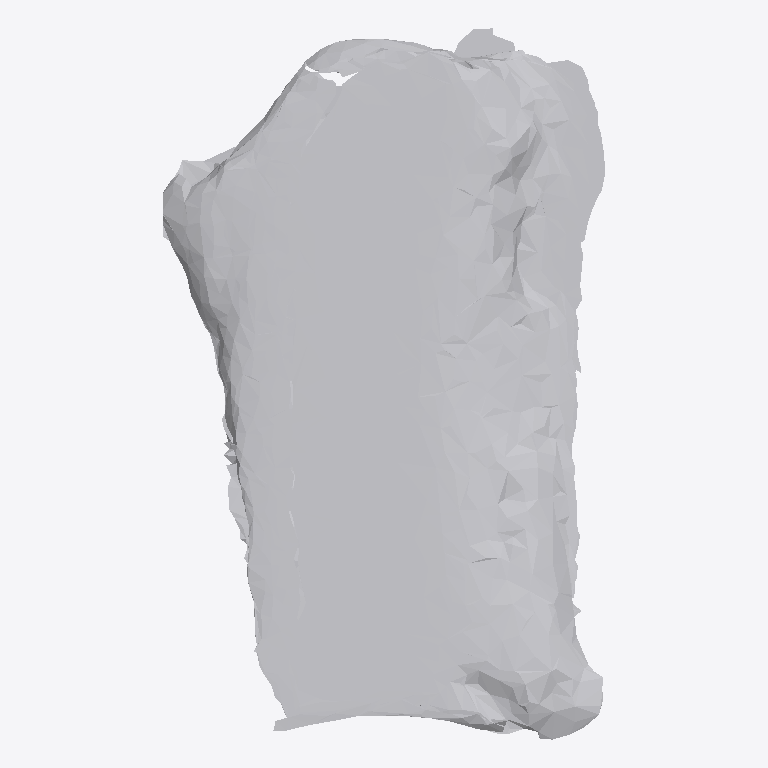
Plan cut of the same IFC building model at storey 'Ground Floor' (level 0.00 m, cut at 1.40 m), seen from above with north up, elements coloured by IFC class: 1 other element (light grey). No cut surface shows.
Extent 0.444 m × 0.714 m × 0.057 m (x, y, z). Storeys (1): Ground Floor at 0.00 m. Elements (1): 1 IfcFurniture.

HEADER;
FILE_DESCRIPTION(('ViewDefinition [CoordinationView]'),'2;1');
FILE_NAME('','2026-07-12T07:16:10',(''),(''),'IfcOpenShell 0.8.0','IfcOpenShell 0.8.0','');
FILE_SCHEMA(('IFC4'));
ENDSEC;
DATA;
#17=IFCPROJECT('2vYwXAwRn5fefzIef2uG$G',#5,'Office Project',$,$,$,$,(#15),#10);
#20=IFCSITE('2Ve0AVPprFNPq9LSVcfXAo',#5,'Site',$,$,#19,$,$,.ELEMENT.,$,$,$,$,$);
#22=IFCBUILDING('2YFw0ksRP6Owzz$DvzEpNh',#5,'Building',$,$,#21,$,$,.ELEMENT.,$,$,$);
#24=IFCBUILDINGSTOREY('0H05$0CznAceLgnLmP9es0',#5,'Ground Floor',$,$,#23,$,$,.ELEMENT.,0.0);
#35=IFCFURNITURE('3ZSUjUkML5hRweho0op31l',#5,'list09_mirror',$,$,#34,#31,$,$);
ENDSEC;
